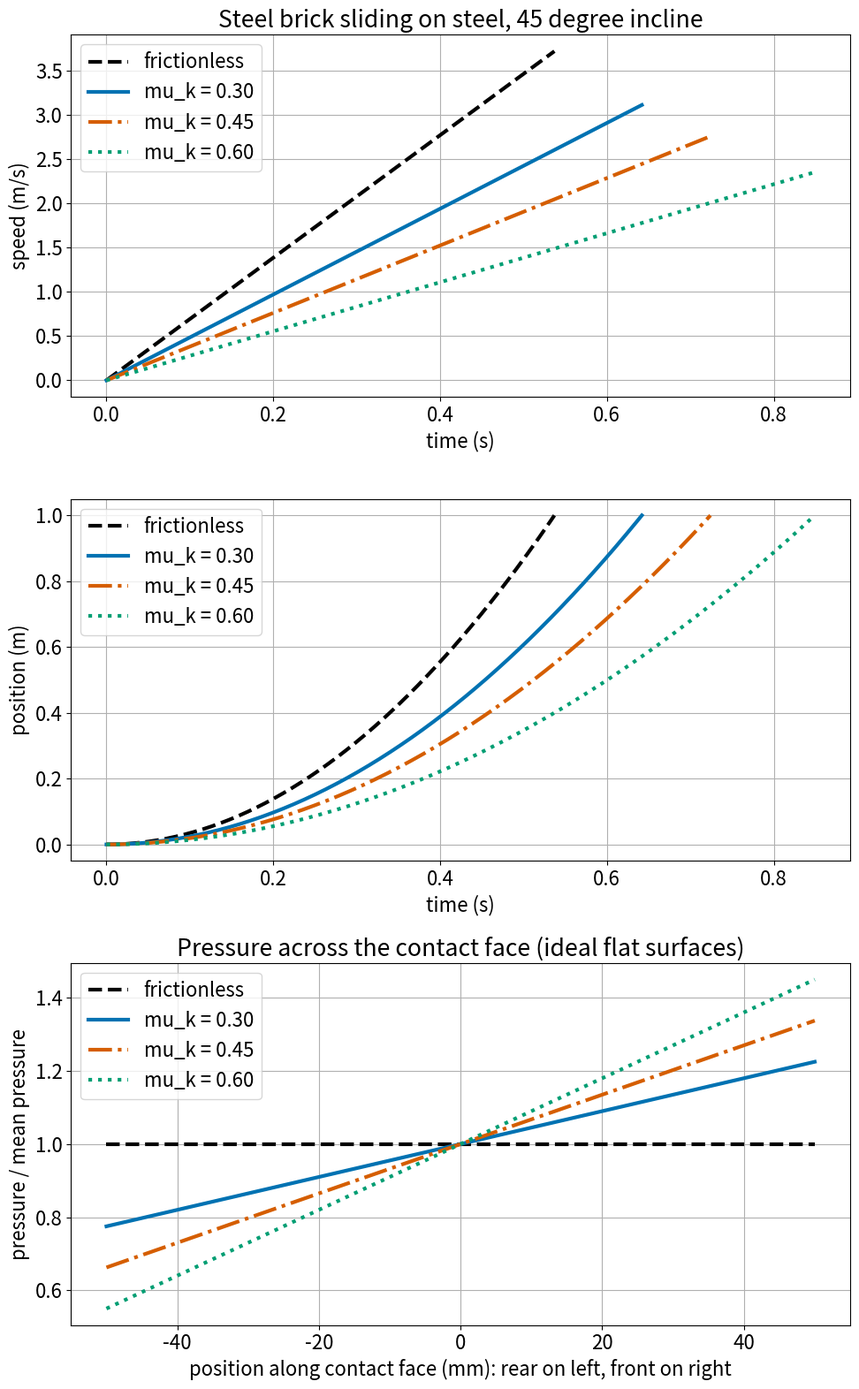

Python code for this plot:
"""
brick_incline.py
================
Step 3 of the thought experiment: a BRICK SLIDING down an inclined plane in a
vacuum (no rolling), with sensors embedded in the brick and a laser tracking
it from outside.

WHAT STEPS 1 AND 2 TAUGHT US (marble_incline.py)
------------------------------------------------
  * For a rolling marble, friction does no work. The only loss was rolling
    resistance, and the deviation from ideal was a few micrometres (ppm).
  * That tiny baseline was itself uncertain by a factor of about 100,
    because it depends on a measured material property, not on theory.

WHAT IS DIFFERENT FOR A SLIDING BRICK
-------------------------------------
Sliding friction does work the whole way down. The deviation from the
frictionless case is no longer ppm-sized; it is tens of percent:

      frictionless:   a0 = g sin(theta)
      with friction:  a  = g (sin(theta) - mu_k cos(theta))
      fractional loss of acceleration = mu_k / tan(theta)

So detecting friction is easy. The hard part moves somewhere else: knowing
what mu_k "should" be. mu_k is not a constant of nature. It is an empirical
number that depends on the surfaces, and standard physics cannot calculate
it from first principles for a real pair of surfaces.

PHYSICS ASSUMPTIONS (read these first)
--------------------------------------
1. Rigid rectangular brick, uniform density, sliding on its largest face.
2. Rigid flat plane at fixed angle theta. Uniform gravity g. Vacuum.
3. The brick is already sliding (released with a tiny nudge). It keeps
   sliding only if tan(theta) > mu_k. To START from rest it needs
   tan(theta) > mu_s, the static coefficient, which is larger and unknown.
4. Coulomb friction: friction force = mu_k * N, independent of speed and
   contact area. This is an approximation; section 5 tests how much a
   realistic speed dependence changes the answer.
5. One-dimensional motion straight down the slope. No tipping, no yaw.
6. Heat: all friction work becomes heat at the interface. Each body is
   treated as a thick solid heated at its surface. The share of heat going
   into the brick is estimated from the materials' thermal effusivities;
   this is crude because the plane sees a MOVING heat source.
7. Pressure: the brick and plane are perfectly flat, so the pressure across
   the face varies in a straight line from back to front.

WHAT EACH SENSOR MEASURES
-------------------------
Accelerometer (inside the brick, axes along and normal to the contact face)
    An accelerometer does not feel gravity directly; it feels the contact
    forces. So along the slope it reads  -mu_k g cos(theta)  (friction only)
    and normal to the face it reads  g cos(theta).  Their ratio is mu_k,
    with no need to know g or theta. Its weak point is axis alignment.

Pressure sensors (across the contact face)
    Friction acts at the face, below the centre of mass (height h). To stop
    the brick rotating, the support force must shift FORWARD by e = mu_k * h.
    So pressure is higher at the leading edge:
        p(s) = p_mean * (1 + 12 e s / L^2),  s from -L/2 (rear) to +L/2 (front)
    A frictionless brick would show uniform pressure. The tilt of the
    pressure profile is a second, independent measurement of mu_k.

Temperature sensors (at the contact face)
    Friction power per unit area is  q = mu_k * p * v.  It grows as the
    brick speeds up. The sensors see the AVERAGE ("nominal") surface
    warming, which is small. The true contact happens at microscopic high
    spots, where brief "flash" temperatures are far higher but too small
    and too fast for an embedded sensor to resolve.

Laser (outside)
    Speed and position versus time, as before. Gives a, and so mu_k if g
    and theta are known.

UNKNOWNS (variables to account for later, not assumed away)
-----------------------------------------------------------
Carried over from steps 1 and 2 (still apply):
  wear_rate, surface_roughness, adhesion, plane_flatness, angle_uncertainty,
  g_local, residual_gas, temperature, surface_charge, magnetic_effects,
  release_conditions, laser_effects, vibration, earth_rotation,
  real_contact_area, asperity_plasticity, surface_films, micro_slip

New in step 3:
  mu_k_itself         not predictable from theory; must be measured for the
                      exact surfaces, in vacuum. Table values are typical only.
  mu_s                static coefficient; decides whether sliding starts
  speed_dependence    mu_k changes with sliding speed (usually a few percent
                      per factor of 10 in speed); speed changes during a run
  load_dependence     mu_k can change with pressure (Coulomb's law is approximate)
  running_in          mu_k drifts over the first metres as surfaces wear in
  third_body          wear debris trapped in the contact changes friction
  vacuum_cleaning     in vacuum, oxide and water films are not replaced once
                      worn off; clean metals can seize (cold weld)
  stick_slip          jerky motion instead of smooth sliding
  heat_partition      share of heat entering brick vs. plane (moving source)
  asperity_size       radius of the microscopic contact spots; sets flash
                      temperature; unknown within a factor of 10 or more
  hardness            sets real contact area; varies with alloy and treatment
  flash_softening     hot spots soften, changing mu_k during the run
  thermal_expansion   uneven heating warps the face, changing pressure
  flatness_brick      micrometre-level waviness dominates the real pressure
                      distribution at this light load
  elastic_tilt        the brick and plane are not rigid; edges dig in
  tipping_and_yaw     brick rocking or rotating about the normal
  sensor_intrusion    holes and wires for sensors change the surface and
                      stiffness of the very face being measured
  sensor_depth        a temperature sensor below the surface sees a delayed,
                      weakened signal
  accelerometer_axes  alignment of sensor axes to the contact face
  accelerometer_bias  offset and drift, temperature sensitivity
  sensor_response     response times versus a run lasting under a second
  data_link           wires drag; wireless or onboard logging needed
"""

import math

G = 9.80665  # standard gravity, m/s^2


# ---------------------------------------------------------------------------
# PARAMETERS YOU CAN CHANGE
# ---------------------------------------------------------------------------
PARAMS = dict(
    length=0.100,      # brick length along the slope, metres
    width=0.050,       # brick width across the slope, metres
    height=0.025,      # brick height normal to the slope, metres
    angle_deg=45.0,    # incline angle. Must exceed atan(mu_k) to keep sliding.
    track=1.0,         # sliding distance, metres
    asperity_radius=5e-6,  # radius of a microscopic contact spot, m. UNKNOWN.
    sensor_depth=1e-3,     # how far below the face the temperature sensor sits
)

# Typical handbook-style material values. Replace with measured ones.
MATERIALS = dict(
    #            density  conductivity  heat cap.   hardness
    #            kg/m^3   W/(m K)       J/(kg K)    Pa
    steel=dict(rho=7850, k=50.0, c=490.0, hard=2.0e9),
    glass=dict(rho=2500, k=1.0,  c=840.0, hard=5.5e9),
)

# Kinetic friction coefficients: (low, typical, high). These are typical
# published ranges for dry sliding, NOT measurements of our surfaces.
# The spread inside each range is real: it is the baseline uncertainty.
PAIRS = [
    dict(name="steel on steel, dry, normal surface films",
         brick="steel", plane="steel", mu=(0.30, 0.45, 0.60)),
    dict(name="steel on steel, clean surfaces in vacuum",
         brick="steel", plane="steel", mu=(0.80, 1.20, 3.00)),
    dict(name="glass on steel, dry",
         brick="glass", plane="steel", mu=(0.40, 0.55, 0.70)),
]

# Classical effects that change mu_k, as rough fractional sizes (low, high).
# Order-of-magnitude estimates to be replaced by measurement.
CLASSICAL_UNKNOWNS = [
    ("surface roughness / real contact area",        0.05, 0.30),
    ("adhesion and surface films (worse in vacuum)", 0.20, 3.00),
    ("wear, running-in, trapped debris",             0.10, 0.50),
    ("speed dependence within one run",              0.02, 0.15),
    ("friction heating (hot-spot softening)",        0.001, 0.05),
    ("micro-slip, stick-slip, vibration",            0.01, 0.20),
    ("flatness / uneven pressure / edge loading",    0.01, 0.10),
]
# Repeatability of mu_k between nominally identical runs, after the surfaces
# have been run in and conditions are well controlled (low, high).
REPEATABILITY = (0.02, 0.10)


# ---------------------------------------------------------------------------
# BASIC MODEL
# ---------------------------------------------------------------------------
def brick_properties(p, material):
    """Mass, contact area, and centre-of-mass height for the brick."""
    m = MATERIALS[material]
    volume = p["length"] * p["width"] * p["height"]
    return dict(mass=m["rho"] * volume, area=p["length"] * p["width"],
                h=p["height"] / 2.0)

def accelerations(angle_deg, mu_k):
    """Returns (a_frictionless, a_with_friction). Negative a means it stops."""
    th = math.radians(angle_deg)
    return G * math.sin(th), G * (math.sin(th) - mu_k * math.cos(th))

def run_summary(p, mu_k):
    """Closed-form motion over the track, compared with frictionless."""
    a0, a = accelerations(p["angle_deg"], mu_k)
    L = p["track"]
    t0, v0 = math.sqrt(2 * L / a0), math.sqrt(2 * L * a0)
    if a <= 0:
        return dict(slides=False, a0=a0, a=a, t0=t0, v0=v0)
    t, v = math.sqrt(2 * L / a), math.sqrt(2 * L * a)
    return dict(slides=True, a0=a0, a=a, t0=t0, v0=v0, t=t, v=v,
                loss=1.0 - a / a0,              # fractional loss of acceleration
                lag=L - 0.5 * a * t0 ** 2)      # how far behind when the
                                                # frictionless brick finishes

def effusivity(material):
    """Thermal effusivity sqrt(k rho c): how well a surface soaks up heat."""
    m = MATERIALS[material]
    return math.sqrt(m["k"] * m["rho"] * m["c"])

def sensor_signals(p, pair, mu_k):
    """What each embedded sensor would read, for one material pair and mu_k."""
    th = math.radians(p["angle_deg"])
    bp = brick_properties(p, pair["brick"])
    run = run_summary(p, mu_k)
    N = bp["mass"] * G * math.cos(th)
    p_mean = N / bp["area"]

    # Pressure tilt: support force shifts forward by e = mu_k * h.
    e = mu_k * bp["h"]
    tilt = 6.0 * e / p["length"]            # fractional rise at leading edge

    # Heat. Flux grows linearly with time because speed does: q = mu p v.
    q_end = mu_k * p_mean * run["v"]
    energy = mu_k * N * p["track"]
    e_b, e_p = effusivity(pair["brick"]), effusivity(pair["plane"])
    # Surface warming of a thick solid under a flux rising linearly in time:
    #   dT = q_end * sqrt(t) / (1.329 * effusivity)
    dT_shared = q_end * math.sqrt(run["t"]) / (1.329 * (e_b + e_p))
    dT_all_brick = q_end * math.sqrt(run["t"]) / (1.329 * e_b)
    mb = MATERIALS[pair["brick"]]
    dT_bulk = energy / (bp["mass"] * mb["c"])           # if all heat spread evenly
    kappa = mb["k"] / (mb["rho"] * mb["c"])             # thermal diffusivity

    # Real contact: only microscopic high spots touch. Their total area is
    # about load / hardness of the softer body.
    hard = min(MATERIALS[pair["brick"]]["hard"], MATERIALS[pair["plane"]]["hard"])
    area_real = N / hard
    # Flash temperature at one spot (slow-source formula, heat shared by
    # both bodies):  dT = 8 q r / (3 pi (k1 + k2)),  q = mu * hardness * v
    k_sum = MATERIALS[pair["brick"]]["k"] + MATERIALS[pair["plane"]]["k"]
    def flash(r):
        return 8.0 * (mu_k * hard * run["v"]) * r / (3.0 * math.pi * k_sum)

    return dict(mass=bp["mass"], N=N, p_mean=p_mean, h=bp["h"],
                acc_along=-mu_k * G * math.cos(th), acc_normal=G * math.cos(th),
                e=e, tilt=tilt, p_front=p_mean * (1 + tilt), p_rear=p_mean * (1 - tilt),
                q_end=q_end, energy=energy, dT_shared=dT_shared,
                dT_all_brick=dT_all_brick, dT_bulk=dT_bulk,
                diff_length=math.sqrt(kappa * run["t"]),
                sensor_delay=p["sensor_depth"] ** 2 / kappa,
                area_real=area_real, area_fraction=area_real / bp["area"],
                flash=flash, run=run)


# ---------------------------------------------------------------------------
# TIME-STEPPING SIMULATION (for cases where mu_k is not constant)
# ---------------------------------------------------------------------------
def simulate(p, mu_fn, dt=1e-5):
    """
    Slide the brick down the track with mu_k given by mu_fn(v, x).
    Returns lists t, x, v. Stops at the end of the track or if it halts.
    """
    th = math.radians(p["angle_deg"])
    s, c = math.sin(th), math.cos(th)
    t, x, v = 0.0, 0.0, 1e-6                 # tiny nudge so it is "sliding"
    T, X, V = [t], [x], [v]
    while x < p["track"] and v > 0 and t < 60:
        a = G * (s - mu_fn(v, x) * c)
        v_new = v + a * dt
        x += 0.5 * (v + v_new) * dt
        v = v_new
        t += dt
        T.append(t); X.append(x); V.append(v)
    return T, X, V


# ---------------------------------------------------------------------------
# REPORTS
# ---------------------------------------------------------------------------
def line(char="="):
    print(char * 78)

def report_deviation(p):
    line(); print("1. DEVIATION FROM FRICTIONLESS SLIDING"); line()
    a0, _ = accelerations(p["angle_deg"], 0.0)
    r0 = run_summary(p, 0.0)
    print(f"angle = {p['angle_deg']:.1f} deg, track = {p['track']:.2f} m")
    print(f"frictionless: a = {a0:.3f} m/s^2, time = {r0['t0']:.4f} s, "
          f"final speed = {r0['v0']:.3f} m/s")
    print()
    for pair in PAIRS:
        print(pair["name"])
        print(f"  {'mu_k':>5} | {'accel':>8} | {'accel lost':>10} | {'time':>8} | "
              f"{'end speed':>9} | {'behind by':>9} | keeps sliding above")
        print(f"  {'':>5} | {'(m/s^2)':>8} | {'(%)':>10} | {'(s)':>8} | "
              f"{'(m/s)':>9} | {'(m)':>9} | (deg)")
        print("  " + "-" * 74)
        for mu in pair["mu"]:
            r = run_summary(p, mu)
            min_angle = math.degrees(math.atan(mu))
            if r["slides"]:
                print(f"  {mu:5.2f} | {r['a']:8.3f} | {100 * r['loss']:10.1f} | "
                      f"{r['t']:8.4f} | {r['v']:9.3f} | {r['lag']:9.3f} | {min_angle:.1f}")
            else:
                print(f"  {mu:5.2f} | {'DOES NOT SLIDE at this angle':^55} | {min_angle:.1f}")
        print()
    print("'behind by' = distance behind a frictionless brick at the moment the")
    print("frictionless brick reaches the end of the track.")
    print("Rule: accel lost = mu_k / tan(theta). Compare the marble: about 0.0003 %.")
    print()

    print("Same thing at other angles (steel on steel, mu_k = 0.45):")
    print(f"  {'angle':>6} | {'accel lost (%)':>14}")
    for ang in [30, 35, 45, 60, 75, 85]:
        _, a = accelerations(ang, 0.45)
        a0 = G * math.sin(math.radians(ang))
        txt = f"{100 * (1 - a / a0):14.1f}" if a > 0 else "  does not slide"
        print(f"  {ang:6.0f} | {txt}")
    print()


def report_sensors(p):
    line(); print("2. WHAT THE EMBEDDED SENSORS WOULD READ"); line()
    for pair, mu in [(PAIRS[0], PAIRS[0]["mu"][1]), (PAIRS[2], PAIRS[2]["mu"][1])]:
        s = sensor_signals(p, pair, mu)
        r = s["run"]
        print(f"{pair['name']}, mu_k = {mu:.2f}")
        print(f"  brick mass {s['mass']:.3f} kg, load N = {s['N']:.2f} N, "
              f"run time {r['t']:.3f} s, end speed {r['v']:.2f} m/s")
        print(f"  ACCELEROMETER")
        print(f"    along slope          : {s['acc_along']:+.3f} m/s^2   (friction only)")
        print(f"    normal to face       : {s['acc_normal']:+.3f} m/s^2")
        print(f"    ratio = mu_k         : {-s['acc_along'] / s['acc_normal']:.3f}")
        print(f"  PRESSURE (perfectly flat surfaces assumed)")
        print(f"    mean                 : {s['p_mean']:.0f} Pa")
        print(f"    leading edge         : {s['p_front']:.0f} Pa  (+{100 * s['tilt']:.1f} %)")
        print(f"    trailing edge        : {s['p_rear']:.0f} Pa  (-{100 * s['tilt']:.1f} %)")
        print(f"    support force shift  : {s['e'] * 1e3:.2f} mm forward (= mu_k * h)")
        print(f"  HEAT AND TEMPERATURE")
        print(f"    friction heat, whole run     : {s['energy']:.2f} J")
        print(f"    heating power per area, end  : {s['q_end']:.0f} W/m^2")
        print(f"    face warming, heat shared    : {s['dT_shared'] * 1e3:.1f} mK")
        print(f"    face warming, all into brick : {s['dT_all_brick'] * 1e3:.1f} mK  (upper bound)")
        print(f"    whole-brick average warming  : {s['dT_bulk'] * 1e3:.2f} mK  (upper bound)")
        print(f"    heat soaks in about          : {s['diff_length'] * 1e3:.2f} mm during the run")
        print(f"    sensor {p['sensor_depth'] * 1e3:.1f} mm deep lags by about : "
              f"{s['sensor_delay'] * 1e3:.0f} ms")
        print(f"  MICROSCOPIC CONTACT (not visible to the sensors)")
        print(f"    real contact area            : {s['area_real'] * 1e12:.0f} um^2 "
              f"= {s['area_fraction']:.1e} of the face")
        print(f"    flash temperature at a spot, by spot radius (UNKNOWN):")
        for r_asp in [1e-6, 5e-6, 2e-5]:
            print(f"        radius {r_asp * 1e6:4.0f} um  ->  about {s['flash'](r_asp):6.0f} K")
        print()


def report_precision(p):
    line(); print("3. PRECISION NEEDED TO MEASURE mu_k"); line()
    pair, mu = PAIRS[0], PAIRS[0]["mu"][1]
    s = sensor_signals(p, pair, mu)
    r = s["run"]
    th = math.radians(p["angle_deg"])
    print(f"Case: {pair['name']}, mu_k = {mu:.2f}, angle {p['angle_deg']:.0f} deg.")
    print("Each column: the precision that ONE instrument needs, on its own, to")
    print("pin down mu_k to the target in the first column.")
    print()
    print(f"{'target':>9} | {'acceler-':>9} | {'sensor':>9} | {'incline':>9} | "
          f"{'laser':>9} | {'laser':>9} | {'pressure':>10} | {'temper-':>9}")
    print(f"{'on mu_k':>9} | {'ometer':>9} | {'axis tilt':>9} | {'angle':>9} | "
          f"{'position':>9} | {'timing':>9} | {'front-rear':>10} | {'ature':>9}")
    print(f"{'':>9} | {'(milli-g)':>9} | {'(arcsec)':>9} | {'(arcsec)':>9} | "
          f"{'(um)':>9} | {'(us)':>9} | {'(Pa)':>10} | {'(mK)':>9}")
    print("-" * 95)
    arcsec = math.degrees(1) * 3600
    for frac in [0.10, 0.01, 1e-3, 1e-4, 1e-6]:
        dmu = frac * mu
        d_acc = G * math.cos(th) * dmu                    # accelerometer, m/s^2
        d_axis = dmu / (1 + mu ** 2)                      # sensor axis tilt, rad
        d_theta = dmu / (1 + mu * math.tan(th))           # incline angle, rad
        d_x = p["track"] * d_acc / r["a"]                 # laser position
        d_t = 0.5 * r["t"] * d_acc / r["a"]               # laser timing
        d_p = s["p_mean"] * 12 * s["h"] * dmu / p["length"]   # front-rear difference
        d_T = s["dT_shared"] * frac                       # face temperature
        label = f"{frac * 100:g} %" if frac >= 1e-4 else f"{frac * 1e6:g} ppm"
        print(f"{label:>9} | {d_acc / G * 1e3:9.3g} | {d_axis * arcsec:9.3g} | "
              f"{d_theta * arcsec:9.3g} | {d_x * 1e6:9.3g} | {d_t * 1e6:9.3g} | "
              f"{d_p:10.3g} | {d_T * 1e3:9.3g}")
    print()
    print("Units: milli-g = thousandth of g. arcsec = 1/3600 degree. um = micrometre.")
    print("us = microsecond. mK = thousandth of a kelvin.")
    print("Formulas: d(mu) = d(a)/(g cos)           accelerometer or laser")
    print("          d(mu) = (1 + mu^2) d(tilt)     accelerometer axis alignment")
    print("          d(mu) = (1 + mu tan) d(theta)  incline angle (laser method only)")
    print("          mu    = e / h                  pressure profile")
    print("The temperature column assumes the heat partition is known exactly,")
    print("which it is not, so temperature cannot give mu_k to better than tens of %.")
    print()


def report_classical_floor(p):
    line(); print("4. HOW BIG MUST A DEVIATION BE TO STAND OUT?"); line()
    print("Rough size of each classical effect on mu_k (order of magnitude only):")
    print(f"  {'effect':<46} | {'low':>7} | {'high':>7}")
    print("  " + "-" * 66)
    lo_sq = hi_sq = 0.0
    for name, lo, hi in CLASSICAL_UNKNOWNS:
        print(f"  {name:<46} | {100 * lo:6.1f}% | {100 * hi:6.0f}%")
        lo_sq += lo ** 2; hi_sq += hi ** 2
    lo_tot, hi_tot = math.sqrt(lo_sq), math.sqrt(hi_sq)
    print("  " + "-" * 66)
    print(f"  {'combined (added in quadrature)':<46} | {100 * lo_tot:6.1f}% | {100 * hi_tot:6.0f}%")
    print()
    print("Two different floors:")
    print(f"  (a) PREDICTING mu_k from scratch for new surfaces: uncertain by about")
    print(f"      {100 * lo_tot:.0f} % at best, up to a factor of {1 + hi_tot:.0f} (the table above).")
    print(f"  (b) REPEATING the same run on run-in surfaces, well controlled:")
    print(f"      scatter of about {100 * REPEATABILITY[0]:.0f} % to {100 * REPEATABILITY[1]:.0f} % in mu_k.")
    print()
    mu = PAIRS[0]["mu"][1]
    th = math.radians(p["angle_deg"])
    r = run_summary(p, mu)
    print(f"To stand out at 3 times the scatter (steel on steel, mu_k = {mu:.2f}):")
    print(f"  {'floor':<34} | {'needed shift':>12} | {'in mu_k':>8} | {'in accel':>9} | "
          f"{'at track end':>12}")
    print("  " + "-" * 86)
    rows = [("(b) best-case repeatability", REPEATABILITY[0]),
            ("(b) typical repeatability", REPEATABILITY[1]),
            ("(a) prediction, best case", lo_tot),
            ("(a) prediction, worst case", hi_tot)]
    for label, f in rows:
        shift = 3 * f
        dmu = shift * mu
        d_acc = G * math.cos(th) * dmu
        d_x = p["track"] * d_acc / r["a"]
        print(f"  {label:<34} | {100 * shift:10.0f} % | {dmu:8.3f} | "
              f"{d_acc:7.3f}   | {d_x * 1e3:9.0f} mm")
    print("  ('at track end' = change in distance covered in the nominal run time)")
    print()
    print("Compare with section 3: good instruments can plausibly reach about")
    print("0.01 % of mu_k. The classical scatter (2 % to 300 %) is hundreds to")
    print("tens of thousands of times larger than that.")
    print("Averaging n repeat runs shrinks random scatter by sqrt(n), but not")
    print("drifts such as wear, which move mu_k steadily in one direction.")
    print()


def report_speed_dependence(p):
    line(); print("5. EXAMPLE OF A CLASSICAL UNKNOWN: mu_k THAT CHANGES WITH SPEED"); line()
    mu0 = PAIRS[0]["mu"][1]
    print("Assume mu_k falls by a fixed percentage for every 10-fold rise in speed")
    print(f"(reference: mu_k = {mu0:.2f} at 1 mm/s). Constant-mu result for comparison.")
    print()
    print(f"  {'drop per 10x':>12} | {'run time':>9} | {'end speed':>9} | "
          f"{'mu_k a constant-mu':>18} | {'apparent':>9}")
    print(f"  {'drop per 10x':>12} | {'(s)':>9} | {'(m/s)':>9} | "
          f"{'fit would report':>18} | {'shift':>9}")
    print("  " + "-" * 70)
    th = math.radians(p["angle_deg"])
    for drop in [0.0, 0.02, 0.05, 0.10]:
        def mu_fn(v, x, drop=drop):
            decades = math.log10(max(v, 1e-3) / 1e-3)
            return mu0 * (1.0 - drop * decades)
        T, X, V = simulate(p, mu_fn)
        a_eff = 2 * p["track"] / T[-1] ** 2            # what the laser would infer
        mu_fit = math.tan(th) - a_eff / (G * math.cos(th))
        print(f"  {100 * drop:10.0f} % | {T[-1]:9.4f} | {V[-1]:9.3f} | "
              f"{mu_fit:18.4f} | {100 * (mu_fit / mu0 - 1):+8.1f}%")
    print()
    print("Speed runs from about 1 mm/s to about 3 m/s in one run (over 3 factors")
    print("of 10), so even a 2 % drop per factor of 10 shifts the apparent mu_k by")
    print("about 6 %. It must be measured and modelled before any small anomaly")
    print("could be claimed.")
    print()


def make_plot(p, filename="brick_incline.png"):
    """Optional plot. Skipped quietly if matplotlib is not installed."""
    try:
        import matplotlib
        matplotlib.use("Agg")
        import matplotlib.pyplot as plt
    except ImportError:
        print("(matplotlib not installed, skipping plot)")
        return
    plt.rcParams.update({"font.size": 16, "lines.linewidth": 3})
    fig, ax = plt.subplots(3, 1, figsize=(10, 16))

    styles = [("frictionless", 0.0, "--"), ("mu_k = 0.30", 0.30, "-"),
              ("mu_k = 0.45", 0.45, "-."), ("mu_k = 0.60", 0.60, ":")]
    colors = ["black", "#0072b2", "#d55e00", "#009e73"]
    for (label, mu, sty), col in zip(styles, colors):
        _, a = accelerations(p["angle_deg"], mu)
        t_end = math.sqrt(2 * p["track"] / a)
        ts = [t_end * i / 200 for i in range(201)]
        ax[0].plot(ts, [a * t for t in ts], sty, color=col, label=label)
        ax[1].plot(ts, [0.5 * a * t * t for t in ts], sty, color=col, label=label)
    ax[0].set_title(f"Steel brick sliding on steel, {p['angle_deg']:.0f} degree incline")
    ax[0].set_ylabel("speed (m/s)"); ax[0].set_xlabel("time (s)")
    ax[0].legend(); ax[0].grid(True)
    ax[1].set_ylabel("position (m)"); ax[1].set_xlabel("time (s)")
    ax[1].legend(); ax[1].grid(True)

    L = p["length"]
    for (label, mu, sty), col in zip(styles, colors):
        s = sensor_signals(p, PAIRS[0], mu) if mu > 0 else None
        tilt = s["tilt"] if s else 0.0
        xs = [-L / 2, L / 2]
        ax[2].plot([x * 1e3 for x in xs], [1 - tilt, 1 + tilt], sty, color=col, label=label)
    ax[2].set_xlabel("position along contact face (mm): rear on left, front on right")
    ax[2].set_ylabel("pressure / mean pressure")
    ax[2].set_title("Pressure across the contact face (ideal flat surfaces)")
    ax[2].legend(); ax[2].grid(True)

    fig.tight_layout()
    fig.savefig(filename, dpi=120)
    print(f"Plot saved to {filename}")


if __name__ == "__main__":
    report_deviation(PARAMS)
    report_sensors(PARAMS)
    report_precision(PARAMS)
    report_classical_floor(PARAMS)
    report_speed_dependence(PARAMS)
    make_plot(PARAMS)
